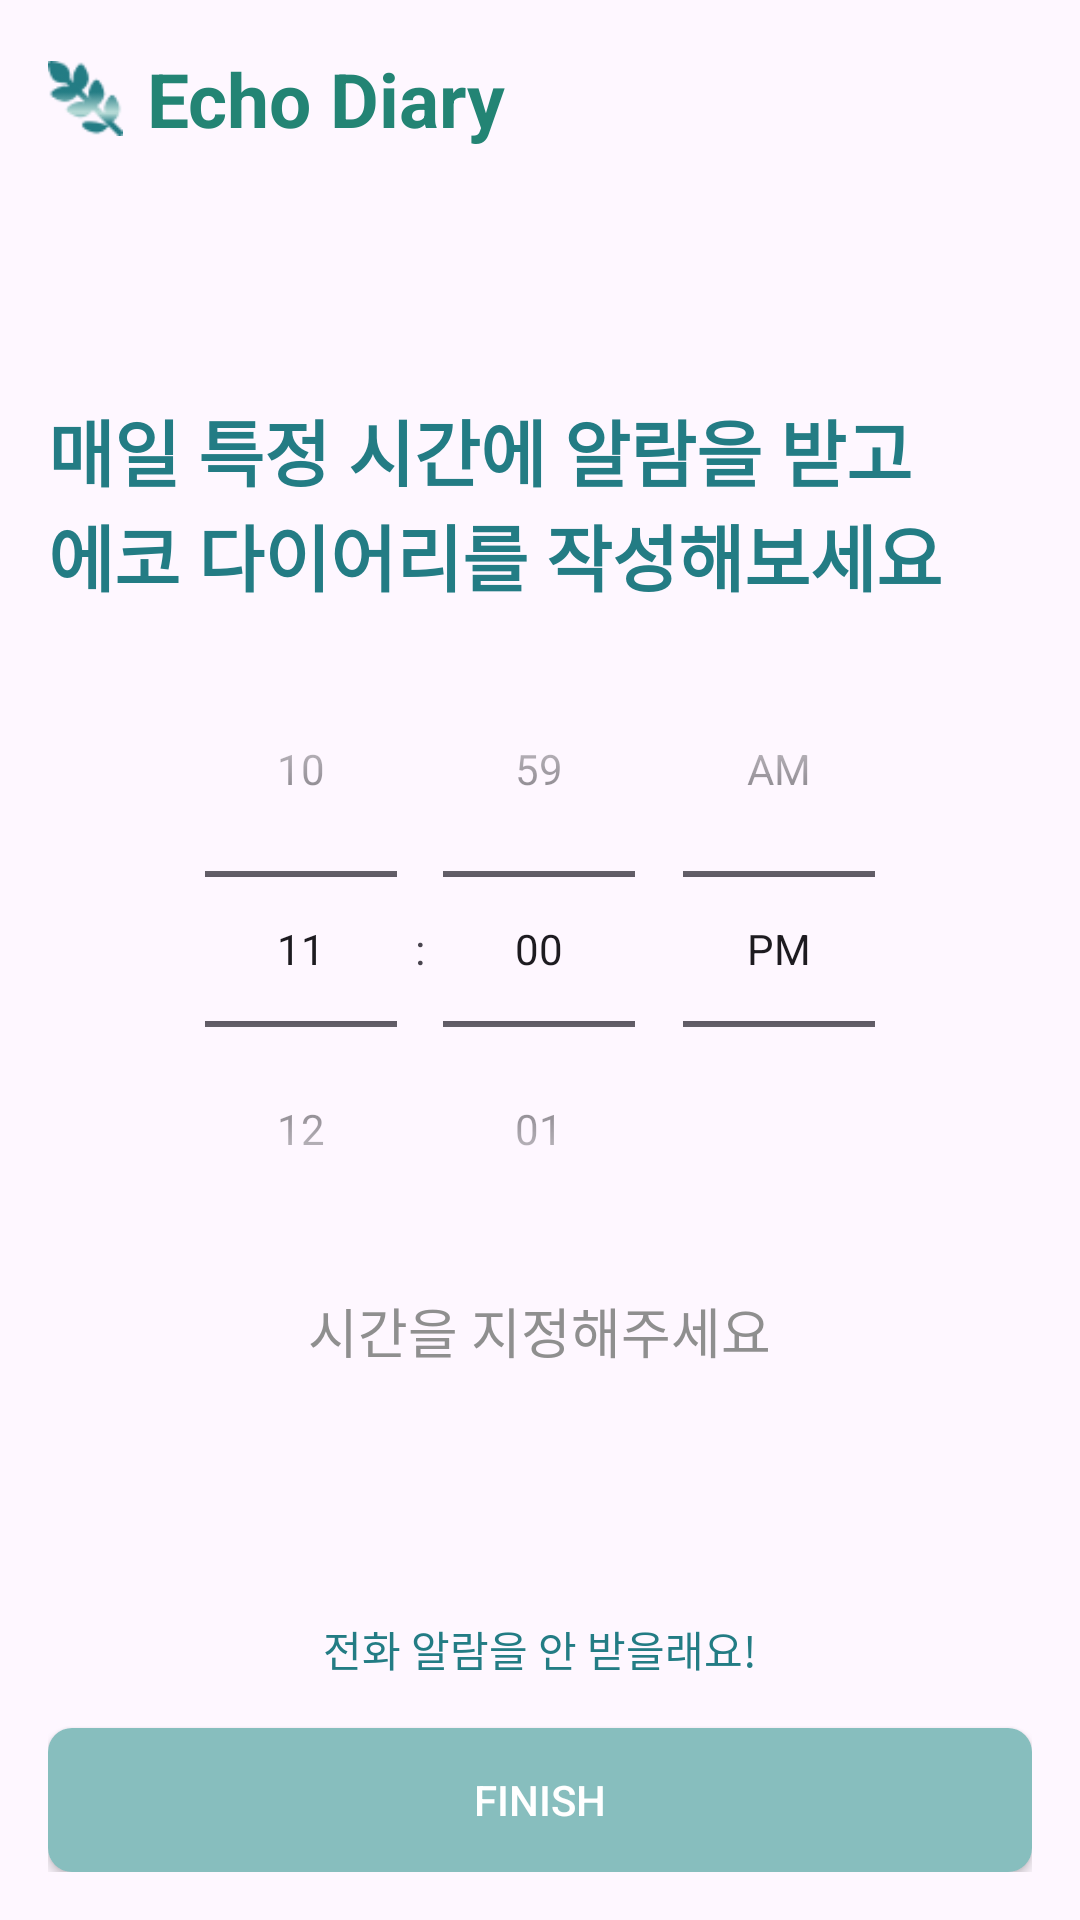

Layout XML and referenced resources for this Android screen:
<!-- AndroidManifest.xml: application theme Theme.VoiceSNS -->
<!-- res/layout/activity_register_alarm.xml -->
<?xml version="1.0" encoding="utf-8"?>
<androidx.constraintlayout.widget.ConstraintLayout xmlns:android="http://schemas.android.com/apk/res/android"
    xmlns:tools="http://schemas.android.com/tools"
    android:layout_width="match_parent"
    android:layout_height="match_parent"
    android:padding="16dp"
    android:id="@+id/main"
    tools:context=".register.RegisterActivity">

    <RelativeLayout
        android:layout_width="match_parent"
        android:layout_height="match_parent"
        tools:layout_editor_absoluteX="16dp"
        tools:layout_editor_absoluteY="16dp">

        
        <include layout="@layout/top_logo"/>

        
        <LinearLayout
            android:id="@+id/time_picker_container"
            android:layout_width="match_parent"
            android:layout_height="wrap_content"
            android:layout_above="@+id/skip_alarm_txt"
            android:layout_below="@+id/logo_container"
            android:gravity="center_vertical"
            android:orientation="vertical">

            <TextView
                android:id="@+id/set_alarm_info_txt"
                android:layout_width="wrap_content"
                android:layout_height="wrap_content"
                android:text="@string/set_alarm_info"
                android:textColor="@color/mint1"
                android:layout_marginBottom="8dp"
                android:textSize="24sp"
                android:textStyle="bold" />

            
            <TimePicker
                android:id="@+id/time_picker"
                android:layout_width="wrap_content"
                android:layout_height="wrap_content"
                android:layout_gravity="center_horizontal"
                android:timePickerMode="spinner" />

            <TextView
                android:id="@+id/select_time_prompt"
                android:layout_width="wrap_content"
                android:layout_height="wrap_content"
                android:layout_gravity="center_horizontal"
                android:layout_marginTop="8dp"
                android:text="@string/select_time_prompt"
                android:textColor="@color/gray"
                android:textSize="18sp" />
        </LinearLayout>

        <TextView
            android:id="@+id/skip_alarm_txt"
            android:layout_width="wrap_content"
            android:layout_height="wrap_content"
            android:layout_above="@+id/finish_button"
            android:layout_centerHorizontal="true"
            android:layout_marginBottom="16dp"
            android:text="@string/skip_alarm"
            android:textColor="@color/mint1"
            android:textSize="14sp" />

        
        <android.widget.Button
            android:id="@+id/finish_button"
            android:layout_width="match_parent"
            android:layout_height="wrap_content"
            android:layout_alignParentBottom="true"
            android:layout_centerHorizontal="true"
            android:background="@drawable/register_button"
            android:text="@string/Finish"
            android:textColor="@android:color/white" />

    </RelativeLayout>

</androidx.constraintlayout.widget.ConstraintLayout>
<!-- res/layout/top_logo.xml (included above) -->
<?xml version="1.0" encoding="utf-8"?>
<LinearLayout xmlns:android="http://schemas.android.com/apk/res/android"
    android:id="@+id/logo_container"
    android:gravity="center_vertical"
    android:orientation="horizontal"
    android:layout_width="match_parent"
    android:layout_height="wrap_content">

    
        <ImageView
            android:id="@+id/logo"
            android:layout_width="25dp"
            android:layout_height="25dp"
            android:contentDescription="@string/logo_desc"
            android:src="@drawable/logo_image" />

        <TextView
            android:id="@+id/company_name"
            android:layout_width="wrap_content"
            android:layout_height="wrap_content"
            android:layout_marginStart="8dp"
            android:text="@string/logo_desc"
            android:textColor="#238474"
            android:textSize="25dp"
            android:textStyle="bold" />

</LinearLayout>
<!-- resources referenced by this layout -->
<resources>
  <color name="gray">#8F8F8F</color>
  <color name="mint1">#237C84</color>
  <!-- drawable logo_image: png bitmap (drawable, 1748 bytes) -->
  <!-- drawable register_button (drawable) -->
  <selector xmlns:android="http://schemas.android.com/apk/res/android">
      
      <item android:state_pressed="true">
          <shape android:shape="rectangle">
              <solid android:color="#3700B3"/> 
              <corners android:radius="8dp"/> 
              <stroke
                  android:width="2dp"
                  android:color="#6200EE"/> 
          </shape>
      </item>
      
      <item>
          <shape android:shape="rectangle">
              <solid android:color="#87BEBE"/> 
              <corners android:radius="8dp"/> 
          </shape>
      </item>
  </selector>
  <string name="Finish">Finish</string>
  <string name="logo_desc">Echo Diary</string>
  <string name="select_time_prompt">시간을 지정해주세요</string>
  <string name="set_alarm_info">매일 특정 시간에 알람을 받고\n에코 다이어리를 작성해보세요</string>
  <string name="skip_alarm">전화 알람을 안 받을래요!</string>
  <style name="Theme.VoiceSNS" parent="Base.Theme.VoiceSNS" />
  <style name="Base.Theme.VoiceSNS" parent="Theme.Material3.DayNight.NoActionBar">
          
          
      </style>
</resources>
